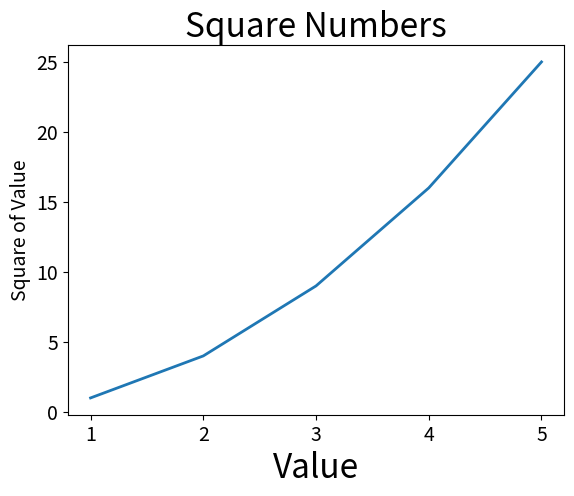

Write Python code to recreate this figure.
#!/usr/bin/env python3
# -*- coding: utf-8 -*-
# 更多信息，请关注https://matplotlib.org/
# 折线图


import matplotlib.pyplot as plt

input_value = [1, 2, 3, 4, 5]
squares = [1, 4, 9, 16, 25]
plt.plot(input_value, squares, linewidth=2)
# 设置图标标题、X轴、Y轴标签
plt.title('Square Numbers', fontsize=24)
plt.xlabel('Value', fontsize=24)
plt.ylabel('Square of Value', fontsize=14)
# 设置刻度标记大小
plt.tick_params(axis='both', labelsize=14)
plt.show()
